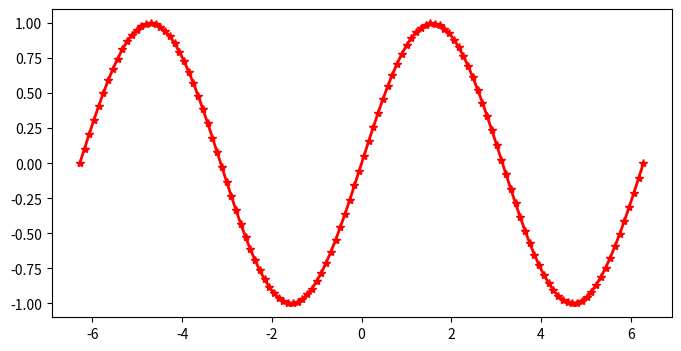
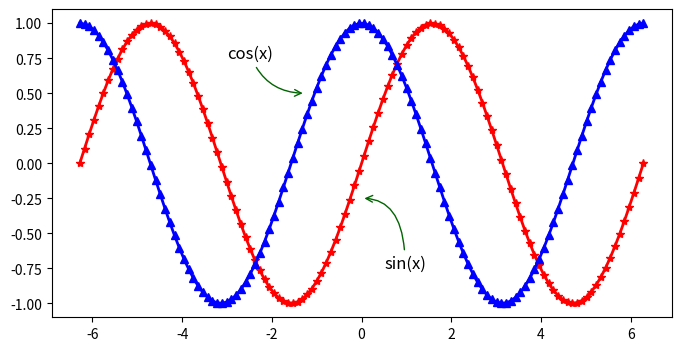
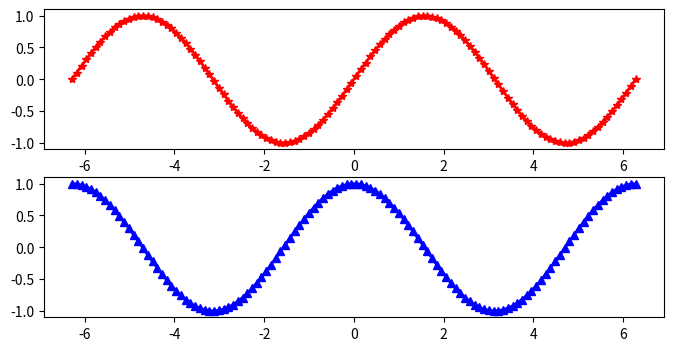
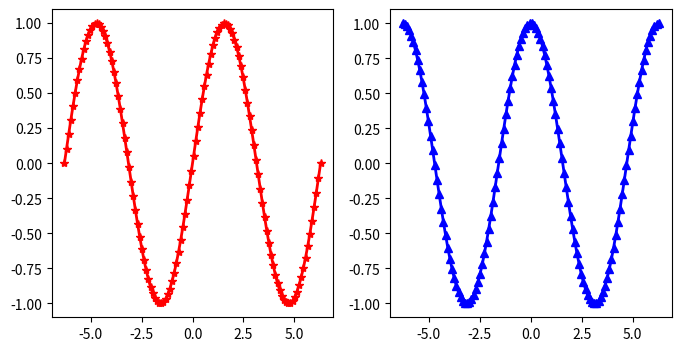
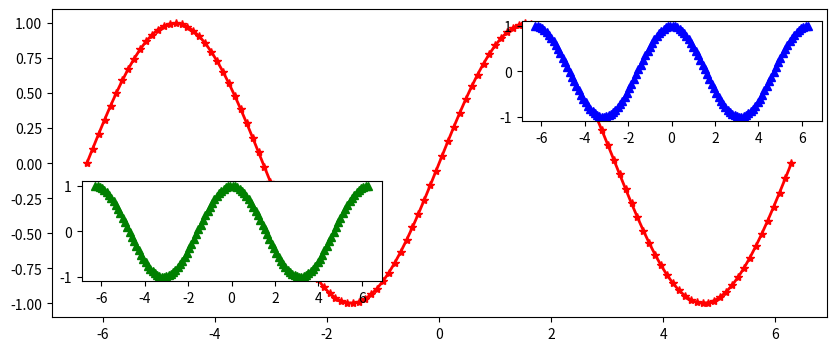
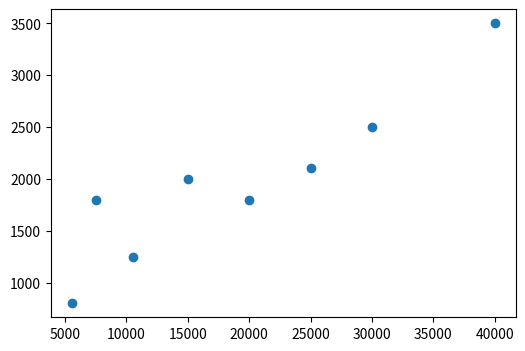
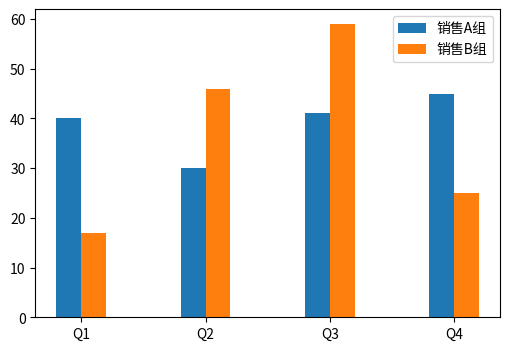
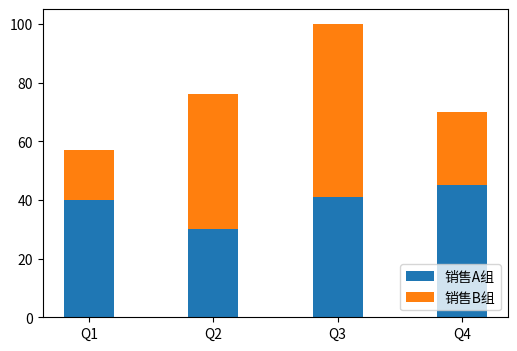
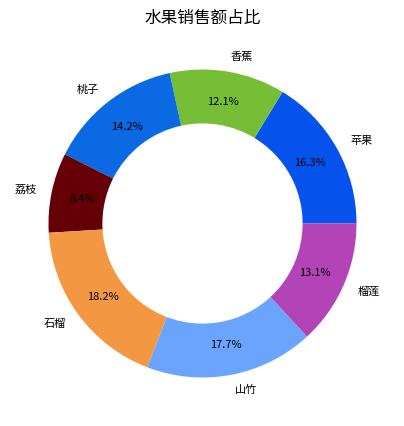
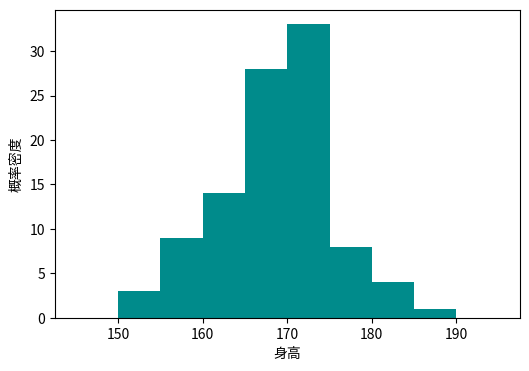
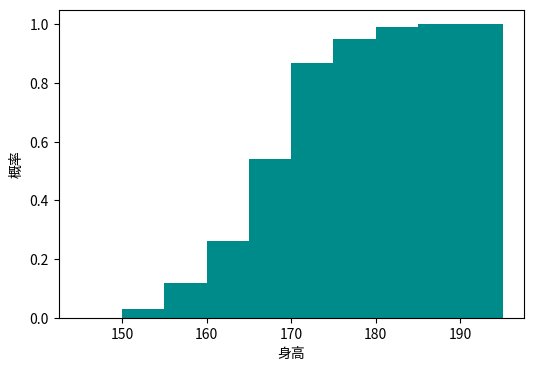
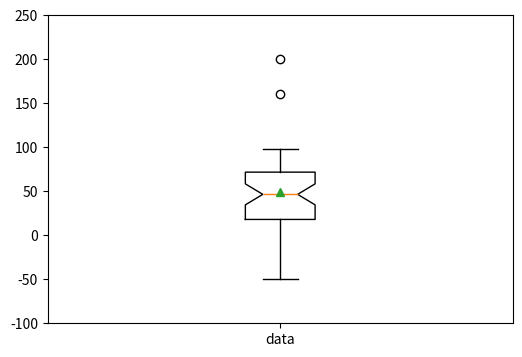

The script that saved these images, in order:
%pip install -U matplotlib

import matplotlib.pyplot as plt

plt.rcParams['font.sans-serif'].insert(0, 'SimHei')
plt.rcParams['axes.unicode_minus'] = False

%config InlineBackend.figure_format='svg'

plt.figure(figsize=(8, 4), dpi=120, facecolor='darkgray')

plt.subplot(2, 2, 1)

import numpy as np

x = np.linspace(-2 * np.pi, 2 * np.pi, 120)
y = np.sin(x)

# 创建画布
plt.figure(figsize=(8, 4), dpi=120)
# 绘制折线图
plt.plot(x, y, linewidth=2, marker='*', color='red')
# 显示绘图
plt.show()

x = np.linspace(-2 * np.pi, 2 * np.pi, 120)
y1, y2 = np.sin(x), np.cos(x)

plt.figure(figsize=(8, 4), dpi=120)
plt.plot(x, y1, linewidth=2, marker='*', color='red')
plt.plot(x, y2, linewidth=2, marker='^', color='blue')
# 定制图表上的标注（annotate函数的参数如果不理解可以先不管它）
plt.annotate('sin(x)', xytext=(0.5, -0.75), xy=(0, -0.25), fontsize=12, arrowprops={
    'arrowstyle': '->', 'color': 'darkgreen', 'connectionstyle': 'angle3, angleA=90, angleB=0'
})
plt.annotate('cos(x)', xytext=(-3, 0.75), xy=(-1.25, 0.5), fontsize=12, arrowprops={
    'arrowstyle': '->', 'color': 'darkgreen', 'connectionstyle': 'arc3, rad=0.35'
})
plt.show()

plt.figure(figsize=(8, 4), dpi=120)
# 创建坐标系（第1个图）
plt.subplot(2, 1, 1)
plt.plot(x, y1, linewidth=2, marker='*', color='red')
# 创建坐标系（第2个图）
plt.subplot(2, 1, 2)
plt.plot(x, y2, linewidth=2, marker='^', color='blue')
plt.show()

plt.figure(figsize=(8, 4), dpi=120)
plt.subplot(1, 2, 1)
plt.plot(x, y1, linewidth=2, marker='*', color='red')
plt.subplot(1, 2, 2)
plt.plot(x, y2, linewidth=2, marker='^', color='blue')
plt.show()

fig = plt.figure(figsize=(10, 4), dpi=120)
plt.plot(x, y1, linewidth=2, marker='*', color='red')
# 用Figure对象的add_axes方法在现有坐标系中嵌套一个新的坐标系，该方法的参数是一个四元组，
# 代表了新坐标系在原坐标系中的位置，前两个值是左下角的位置，后两个值是坐标系的宽度和高度
ax = fig.add_axes((0.595, 0.6, 0.3,0.25))
ax.plot(x, y2, marker='^', color='blue')
ax = fig.add_axes((0.155, 0.2, 0.3,0.25))
ax.plot(x, y2, marker='^', color='green')
plt.show()

x = np.array([5550, 7500, 10500, 15000, 20000, 25000, 30000, 40000])
y = np.array([800, 1800, 1250, 2000, 1800, 2100, 2500, 3500])

plt.figure(figsize=(6, 4), dpi=120)
plt.scatter(x, y)
plt.show()

x = np.arange(4)
y1 = np.random.randint(20, 50, 4)
y2 = np.random.randint(10, 60, 4)

plt.figure(figsize=(6, 4), dpi=120)
# 通过横坐标的偏移，让两组数据对应的柱子分开，width参数控制柱子的粗细，label参数为柱子添加标签
plt.bar(x - 0.1, y1, width=0.2, label='销售A组')
plt.bar(x + 0.1, y2, width=0.2, label='销售B组')
# 定制横轴的刻度
plt.xticks(x, labels=['Q1', 'Q2', 'Q3', 'Q4'])
# 定制显示图例
plt.legend()
plt.show()

labels = ['Q1', 'Q2', 'Q3', 'Q4']
plt.figure(figsize=(6, 4), dpi=120)
plt.bar(labels, y1, width=0.4, label='销售A组')
# 注意：堆叠柱状图的关键是将之前的柱子作为新柱子的底部，可以通过bottom参数指定底部数据，新柱子绘制在底部数据之上
plt.bar(labels, y2, width=0.4, bottom=y1, label='销售B组')
plt.legend(loc='lower right')
plt.show()

data = np.random.randint(100, 500, 7)
labels = ['苹果', '香蕉', '桃子', '荔枝', '石榴', '山竹', '榴莲']

plt.figure(figsize=(5, 5), dpi=120)
plt.pie(
    data,
    # 自动显示百分比
    autopct='%.1f%%',
    # 饼图的半径
    radius=1,
    # 百分比到圆心的距离
    pctdistance=0.8,
    # 颜色（随机生成）
    colors=np.random.rand(7, 3),
    # 分离距离
    # explode=[0.05, 0, 0.1, 0, 0, 0, 0],
    # 阴影效果
    # shadow=True,
    # 字体属性
    textprops=dict(fontsize=8, color='black'),
    # 楔子属性（生成环状饼图的关键）
    wedgeprops=dict(linewidth=1, width=0.35),
    # 标签
    labels=labels
)
# 定制图表的标题
plt.title('水果销售额占比')
plt.show()

heights = np.array([
    170, 163, 174, 164, 159, 168, 165, 171, 171, 167, 
    165, 161, 175, 170, 174, 170, 174, 170, 173, 173, 
    167, 169, 173, 153, 165, 169, 158, 166, 164, 173, 
    162, 171, 173, 171, 165, 152, 163, 170, 171, 163, 
    165, 166, 155, 155, 171, 161, 167, 172, 164, 155, 
    168, 171, 173, 169, 165, 162, 168, 177, 174, 178, 
    161, 180, 155, 155, 166, 175, 159, 169, 165, 174, 
    175, 160, 152, 168, 164, 175, 168, 183, 166, 166, 
    182, 174, 167, 168, 176, 170, 169, 173, 177, 168, 
    172, 159, 173, 185, 161, 170, 170, 184, 171, 172
])

plt.figure(figsize=(6, 4), dpi=120)
# 绘制直方图
plt.hist(heights, bins=np.arange(145, 196, 5), color='darkcyan')
# 定制横轴标签
plt.xlabel('身高')
# 定制纵轴标签
plt.ylabel('概率密度')
plt.show()

plt.figure(figsize=(6, 4), dpi=120)
# 绘制直方图
plt.hist(heights, bins=np.arange(145, 196, 5), color='darkcyan', density=True, cumulative=True)
# 定制横轴标签
plt.xlabel('身高')
# 定制纵轴标签
plt.ylabel('概率')
plt.show()

# 数组中有47个[0, 100)范围的随机数
data = np.random.randint(0, 100, 47)
# 向数组中添加三个可能是离群点的数据
data = np.append(data, 160)
data = np.append(data, 200)
data = np.append(data, -50)

plt.figure(figsize=(6, 4), dpi=120)
# whis参数的默认值是1.5，将其设置为3可以检测极端离群值，showmeans=True表示在图中标记均值的位置
plt.boxplot(data, whis=1.5, showmeans=True, notch=True)
# 定制纵轴的取值范围
plt.ylim([-100, 250])
# 定制横轴的刻度
plt.xticks([1], labels=['data'])
plt.show()

plt.savefig('chart.png')
plt.show()